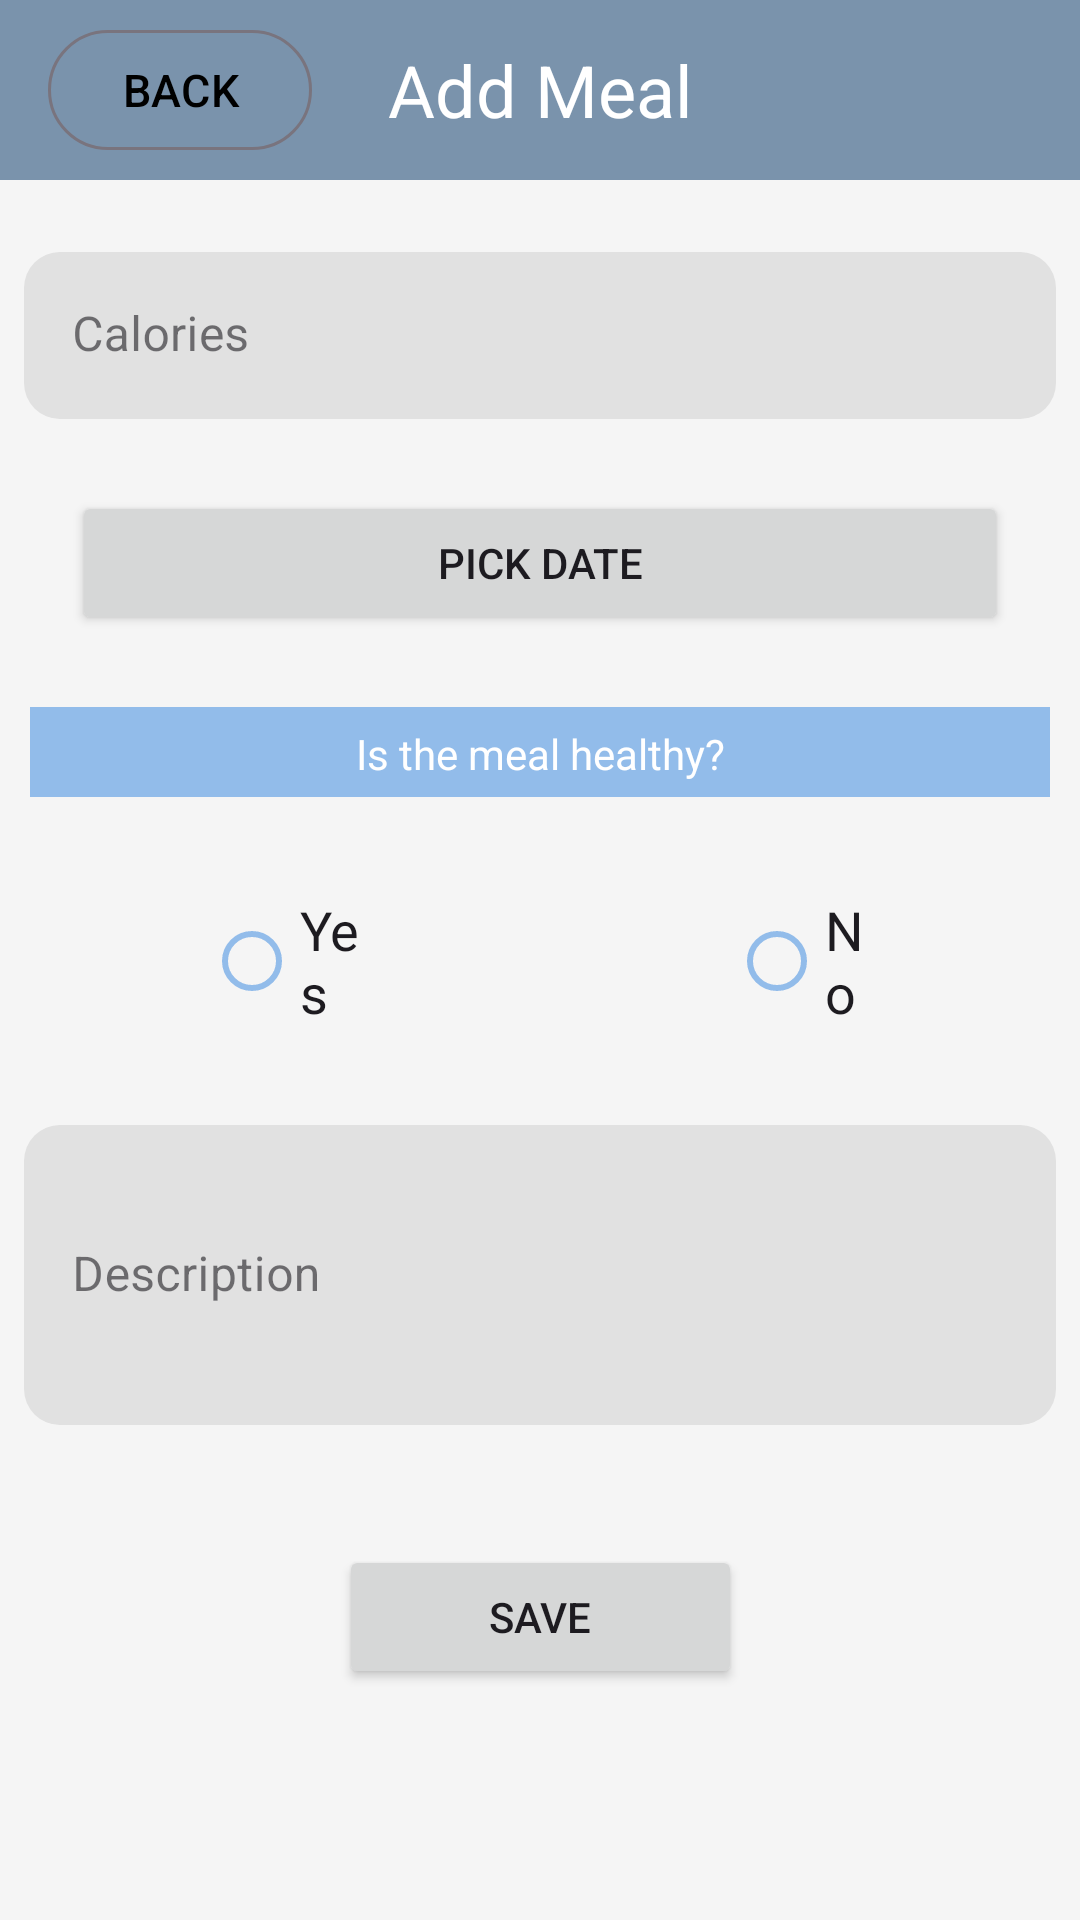

Here is an Android app screen rendered from its layout file. Give the layout XML and the strings, colors and styles it references.
<!-- AndroidManifest.xml: application theme Theme.CaloriesJournalApp -->
<!-- res/layout/activity_add_meal.xml -->
<?xml version="1.0" encoding="utf-8"?>
<ScrollView xmlns:app="http://schemas.android.com/apk/res-auto"
    xmlns:tools="http://schemas.android.com/tools"
    android:layout_height="match_parent"
    xmlns:android="http://schemas.android.com/apk/res/android"
    android:id="@+id/hachem_khaled_add_meal"
    android:layout_width="match_parent"
    android:scrollbars="vertical">
    <androidx.constraintlayout.widget.ConstraintLayout
        android:layout_width="match_parent"
        android:layout_height="wrap_content"
        tools:context=".AddMealActivity">

        <androidx.appcompat.widget.Toolbar
            android:id="@+id/hachem_khaled_toolbar_add_meal_header"
            android:layout_width="match_parent"
            android:layout_height="wrap_content"
            android:minHeight="60dp"
            app:layout_constraintTop_toTopOf="parent"
            app:layout_constraintStart_toStartOf="parent"
            app:layout_constraintEnd_toEndOf="parent">
            <com.google.android.material.button.MaterialButton
                android:id="@+id/hachem_khaled_exercise_toolbar_back_button"
                android:layout_width="wrap_content"
                android:layout_height="wrap_content"
                android:text="@string/back"
                app:icon="@drawable/baseline_arrow_back_24"
                app:iconGravity="textStart"
                android:paddingStart="0dp"
                android:paddingEnd="0dp"/>
            <TextView
                android:id="@+id/hachem_khaled_exercise_toolbar_title"
                android:layout_width="wrap_content"
                android:layout_height="wrap_content"
                android:text="@string/add_mead_title"
                android:textSize="24sp"
                android:layout_gravity="center"
                android:textColor="@android:color/white"
                />
        </androidx.appcompat.widget.Toolbar>

        <View
            android:id="@+id/hachem_khaled_view_add_meal_line"

            android:layout_width="match_parent"
            android:layout_height="30dp"
            android:background="@color/Jordy_blue"
            android:layout_marginHorizontal="10dp"
            android:layout_marginTop="24dp"
            android:gravity="center"
            app:layout_constraintEnd_toEndOf="parent"
            app:layout_constraintHorizontal_bias="0.0"
            app:layout_constraintStart_toStartOf="parent"
            app:layout_constraintTop_toBottomOf="@id/hachem_khaled_pdb">
        </View>

        <TextView
            android:id="@+id/hachem_khaled_tv_meal_healthy"

            android:layout_width="wrap_content"
            android:layout_height="wrap_content"
            android:textColor="@android:color/white"

            android:layout_margin="6dp"

            app:layout_constraintStart_toStartOf="parent"
            app:layout_constraintEnd_toEndOf="parent"
            app:layout_constraintTop_toTopOf="@id/hachem_khaled_view_add_meal_line"

            android:text="@string/is_meal_healthy">
        </TextView>

        <LinearLayout
            android:id="@+id/hachem_khaled_ll_meal"

            android:layout_marginTop="24dp"

            android:layout_width="match_parent"
            android:layout_height="wrap_content"
            android:orientation="horizontal"
            app:layout_constraintStart_toStartOf="parent"
            app:layout_constraintEnd_toEndOf="parent"
            app:layout_constraintTop_toBottomOf="@+id/hachem_khaled_view_add_meal_line"
            android:gravity="center"
            >
            <RadioGroup
                android:id="@+id/hachem_khaled_rg_is_healthy"

                android:layout_width="wrap_content"
                android:layout_height="wrap_content"

                android:layout_margin="8dp"

                app:layout_constraintStart_toStartOf="parent"
                app:layout_constraintEnd_toEndOf="parent"
                app:layout_constraintTop_toBottomOf="@id/hachem_khaled_tv_meal_healthy"
                android:orientation="horizontal"
                android:weightSum="2"
                android:layout_marginTop="8dp"
                >

                <RadioButton
                    android:id="@+id/hachem_khaled_rb_is_healthy_yes"
                    android:layout_width="wrap_content"
                    android:layout_height="wrap_content"
                    android:layout_marginHorizontal="60dp"
                    android:layout_weight="1"
                    android:text="@string/yes"
                    tools:ignore="TouchTargetSizeCheck" />

                <RadioButton
                    android:id="@+id/hachem_khaled_rb_is_healthy_no"
                    android:layout_width="wrap_content"
                    android:layout_height="wrap_content"
                    android:layout_marginHorizontal="60dp"
                    android:layout_weight="1"
                    android:text="@string/no"
                    tools:ignore="TouchTargetSizeCheck" />
            </RadioGroup>
        </LinearLayout>
        <Button
            android:id="@+id/hachem_khaled_pdb"
            android:layout_width="match_parent"
            android:layout_height="wrap_content"

            android:layout_margin="24dp"


            app:layout_constraintStart_toStartOf="parent"
            app:layout_constraintEnd_toEndOf="parent"
            app:layout_constraintTop_toBottomOf="@id/hachem_khaled_til_meal_calories"
            android:text="@string/pick_date"
            android:layout_marginTop="16dp">
        </Button>
        <com.google.android.material.textfield.TextInputLayout
            android:id="@+id/hachem_khaled_til_meal_description"

            android:layout_width="match_parent"
            android:layout_height="wrap_content"
            android:layout_marginTop="24dp"
            android:layout_marginHorizontal="8dp"
            app:layout_constraintStart_toStartOf="parent"
            app:layout_constraintEnd_toEndOf="parent"
            app:layout_constraintTop_toBottomOf="@id/hachem_khaled_ll_meal">
            <com.google.android.material.textfield.TextInputEditText
                android:id="@+id/hachem_khaled_tiet_meal_description"
                android:layout_width="match_parent"
                android:layout_height="wrap_content"
                android:minHeight="100dp"
                android:inputType="textMultiLine"
                android:hint="@string/description">
            </com.google.android.material.textfield.TextInputEditText>
        </com.google.android.material.textfield.TextInputLayout>
        <com.google.android.material.textfield.TextInputLayout
            android:id="@+id/hachem_khaled_til_meal_calories"

            android:layout_width="match_parent"
            android:layout_height="wrap_content"

            android:layout_marginTop="24dp"
            android:layout_marginHorizontal="8dp"

            app:layout_constraintStart_toStartOf="parent"
            app:layout_constraintEnd_toEndOf="parent"
            app:layout_constraintTop_toBottomOf="@id/hachem_khaled_toolbar_add_meal_header">
            <com.google.android.material.textfield.TextInputEditText
                android:id="@+id/hachem_khaled_tiet_meal_calories"
                android:layout_width="match_parent"
                android:layout_height="wrap_content"

                android:inputType="number"

                android:hint="@string/calories">
            </com.google.android.material.textfield.TextInputEditText>
        </com.google.android.material.textfield.TextInputLayout>
        <Button
            android:id="@+id/hachem_khaled_btn_save_meal"
            android:layout_marginTop="40dp"
            android:layout_width="wrap_content"
            android:layout_height="wrap_content"
            app:layout_constraintStart_toStartOf="parent"
            app:layout_constraintEnd_toEndOf="parent"
            app:layout_constraintTop_toBottomOf="@id/hachem_khaled_til_meal_description"
            android:paddingHorizontal="50dp"
            android:text="@string/save"

            >
        </Button>
        <TextView
            android:id="@+id/hachem_khaled_tv_selected_date"
            android:layout_width="match_parent"
            android:layout_height="wrap_content"

            app:layout_constraintStart_toStartOf="parent"
            app:layout_constraintEnd_toEndOf="parent"
            app:layout_constraintBottom_toBottomOf="parent">
        </TextView>
    </androidx.constraintlayout.widget.ConstraintLayout>
</ScrollView>
<!-- resources referenced by this layout -->
<resources>
  <color name="Jordy_blue">#92BCEA</color>
  <string name="add_mead_title">Add Meal</string>
  <string name="back">BACK</string>
  <string name="calories">Calories</string>
  <string name="description">Description</string>
  <string name="is_meal_healthy">Is the meal healthy?</string>
  <string name="no">No</string>
  <string name="pick_date">Pick Date</string>
  <string name="save">Save</string>
  <string name="yes">Yes</string>
  <style name="Theme.CaloriesJournalApp" parent="Base.Theme.CaloriesJournalApp" />
  <style name="Base.Theme.CaloriesJournalApp" parent="Theme.Material3.DayNight.NoActionBar">
          <item name="toolbarStyle">@style/CaloriesJournalToolbarStyle</item>
          <item name="materialButtonStyle">@style/MyButtonStyle</item>
  
          <item name="android:windowBackground">@color/grey</item>
          <item name="textInputStyle">@style/MyTextInputLayoutStyle</item>
          <item name="ratingBarStyle">@style/RatingBarStyle</item>
          <item name="radioButtonStyle">@style/MyRadioButtonStyle</item>
      </style>
  <style name="CaloriesJournalToolbarStyle" parent="Widget.AppCompat.Toolbar">
      <item name="android:background">@color/Air_superiority_blue</item>
          <item name="titleTextColor">@android:color/white</item>
      </style>
  <style name="MyButtonStyle" parent="@style/Widget.Material3.Button.OutlinedButton">
          <item name="background">@color/Black</item>
          <item name="android:textColor">@color/Black</item>
          <item name="iconTint">@color/Black</item>
          <item name="iconSize">15sp</item>
          <item name="android:textSize">15sp</item>
      </style>
  <color name="grey">#F5F5F5</color>
  <style name="MyTextInputLayoutStyle" parent="Widget.MaterialComponents.TextInputLayout.FilledBox">
          <item name="boxBackgroundColor">@color/LightGrey</item>
  
          <item name="hintTextColor">@color/Black</item>
          <item name="boxBackgroundMode">filled</item>
          <item name="boxCornerRadiusTopStart">12dp</item>
          <item name="boxCornerRadiusTopEnd">12dp</item>
          <item name="boxCornerRadiusBottomStart">12dp</item>
          <item name="boxCornerRadiusBottomEnd">12dp</item>
          <item name="boxStrokeWidth">0dp</item>
          <item name="boxStrokeWidthFocused">0dp</item>
      </style>
  <style name="RatingBarStyle" parent="Widget.AppCompat.RatingBar">
          <item name="android:progressTint">@color/Jordy_blue</item>
      </style>
  <style name="MyRadioButtonStyle" parent="Widget.AppCompat.CompoundButton.RadioButton">
          <item name="buttonTint">@color/Jordy_blue</item>
          <item name="android:textSize">18sp</item>
      </style>
  <color name="Air_superiority_blue">#7A93AC</color>
  <color name="Black">#000000</color>
  <color name="LightGrey">#E1E1E1</color>
</resources>
